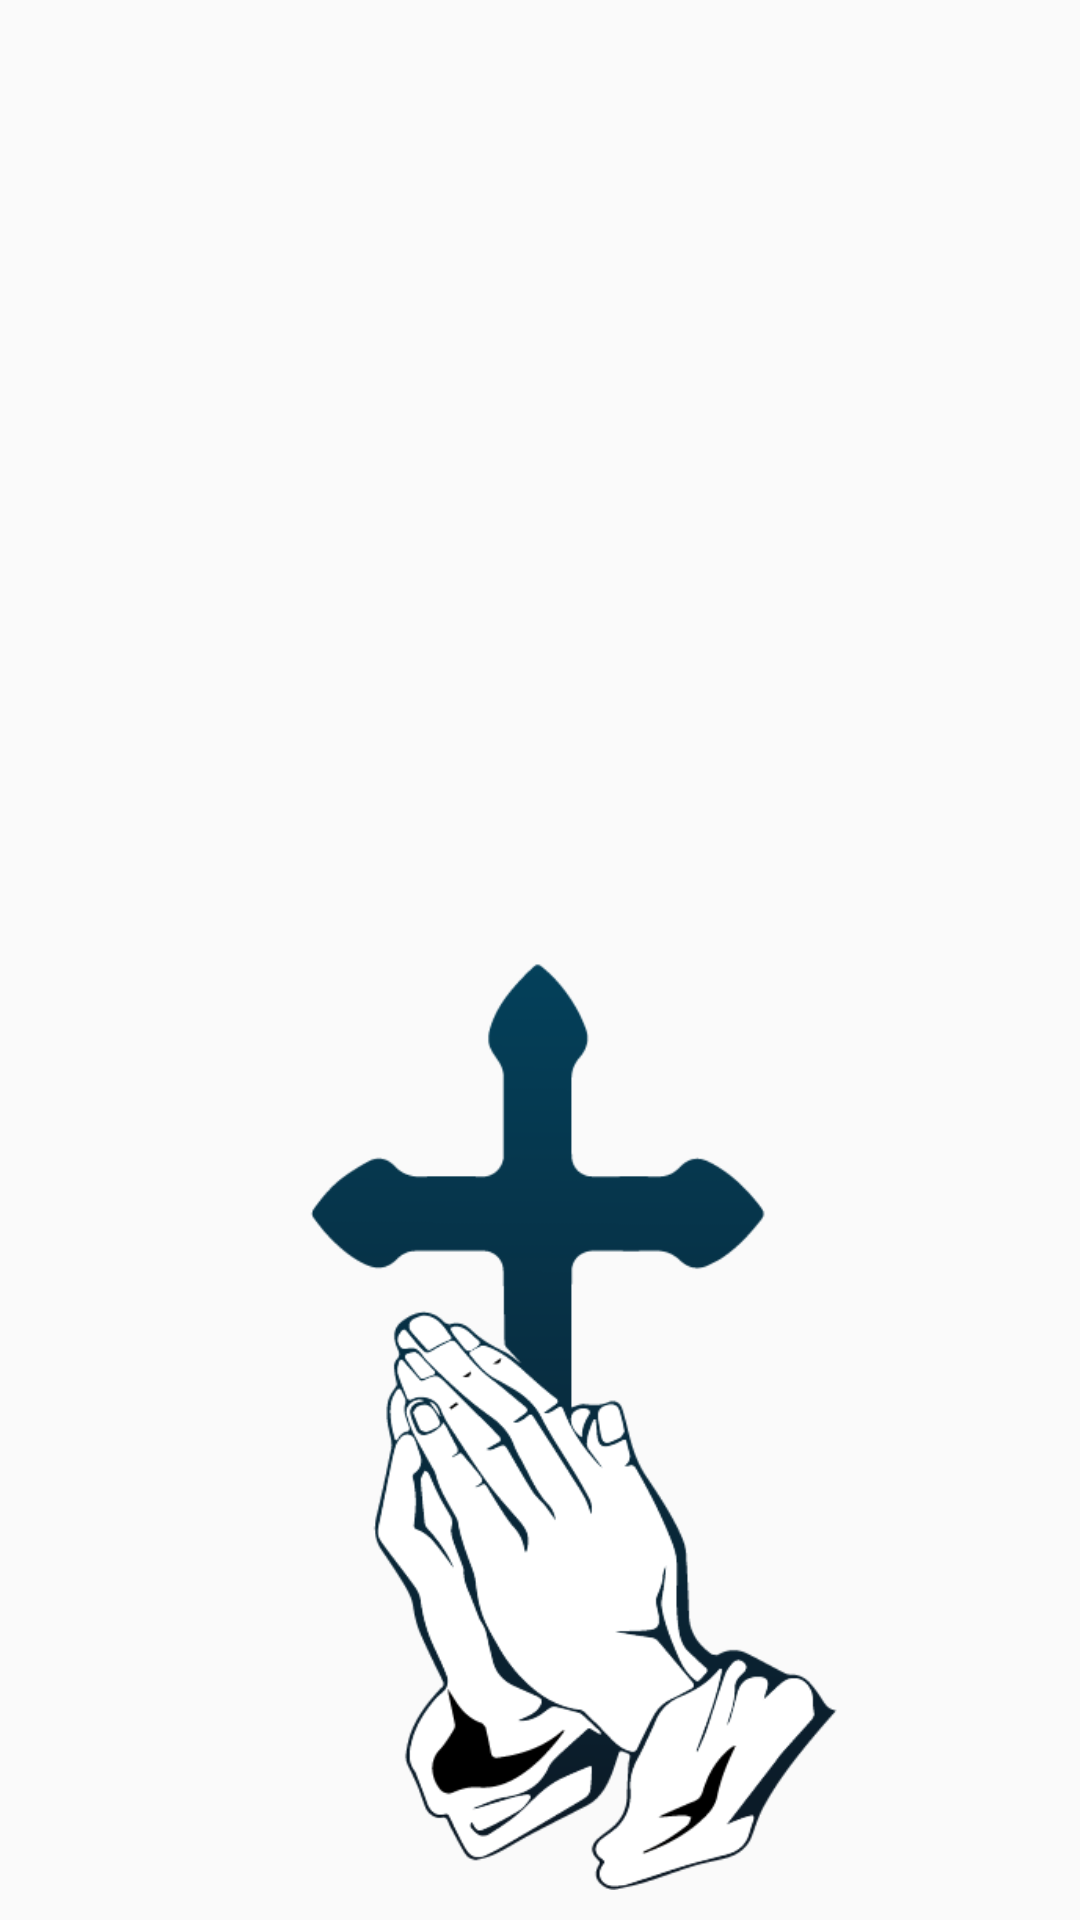

The Android layout XML behind this screen, and the referenced resources:
<!-- AndroidManifest.xml: application theme AppTheme -->
<!-- res/layout/content_aya.xml -->
<?xml version="1.0" encoding="utf-8"?>
<RelativeLayout xmlns:android="http://schemas.android.com/apk/res/android"
    xmlns:app="http://schemas.android.com/apk/res-auto"
    xmlns:tools="http://schemas.android.com/tools"
    android:layout_width="match_parent"
    android:layout_height="match_parent"
    app:layout_behavior="@string/appbar_scrolling_view_behavior"
    tools:context="com.questionsanawya.dell.sanawyaapp.AyaActivity"
    tools:showIn="@layout/app_bar_aya">



    <TextView
        android:id="@+id/ayatxt"
        android:layout_width="300dp"
        android:layout_height="wrap_content"
        android:layout_centerHorizontal="true"
        android:layout_marginBottom="30dp"
        android:gravity="center"
        android:layout_marginTop="5dp"
        android:textColor="#fff"
        android:textSize="20sp"
        android:textStyle="bold" />

    <ImageView
        android:layout_width="wrap_content"
        android:layout_height="380dp"
android:paddingBottom="10dp"
        android:layout_alignParentBottom="true"
        android:layout_centerHorizontal="true"
        android:paddingTop="50dp"
        android:src="@drawable/pray"
         />

</RelativeLayout>
<!-- res/layout/app_bar_aya.xml (included above) -->
<?xml version="1.0" encoding="utf-8"?>
<android.support.design.widget.CoordinatorLayout xmlns:android="http://schemas.android.com/apk/res/android"
    xmlns:app="http://schemas.android.com/apk/res-auto"
    xmlns:tools="http://schemas.android.com/tools"
    android:layout_width="match_parent"
    android:layout_height="match_parent"
    android:background="#101c24"
    android:id="@+id/aya_layout"
    tools:context="com.questionsanawya.dell.sanawyaapp.AyaActivity">

    <android.support.design.widget.AppBarLayout
        android:layout_width="match_parent"
        android:layout_height="wrap_content"
        android:theme="@style/AppTheme.AppBarOverlay">

        <android.support.v7.widget.Toolbar
            android:id="@+id/toolbar"
            android:elevation="30dp"
            app:titleTextColor="#fff"
            android:layout_width="match_parent"
            android:layout_height="?attr/actionBarSize"
            android:background="?attr/colorPrimary"
            app:popupTheme="@style/AppTheme.PopupOverlay" />

    </android.support.design.widget.AppBarLayout>

    <include layout="@layout/content_aya" />



</android.support.design.widget.CoordinatorLayout>
<!-- resources referenced by this layout -->
<resources>
  <!-- drawable pray: png bitmap (drawable, 40196 bytes) -->
  <style name="AppTheme.AppBarOverlay" parent="ThemeOverlay.AppCompat.Dark.ActionBar">
  
      </style>
  <style name="AppTheme.PopupOverlay">
  
      </style>
  <style name="AppTheme" parent="Theme.AppCompat.Light.NoActionBar">
          <item name="android:windowFullscreen">true</item>
          <item name="colorPrimary">@color/colorPrimary</item>
          <item name="colorPrimaryDark">@color/colorPrimaryDark</item>
          <item name="colorAccent">@color/colorAccent</item>
  
  
      </style>
  <color name="colorPrimary">#0c1824</color>
  <color name="colorPrimaryDark">#0c1824</color>
  <color name="colorAccent">#054761</color>
</resources>
